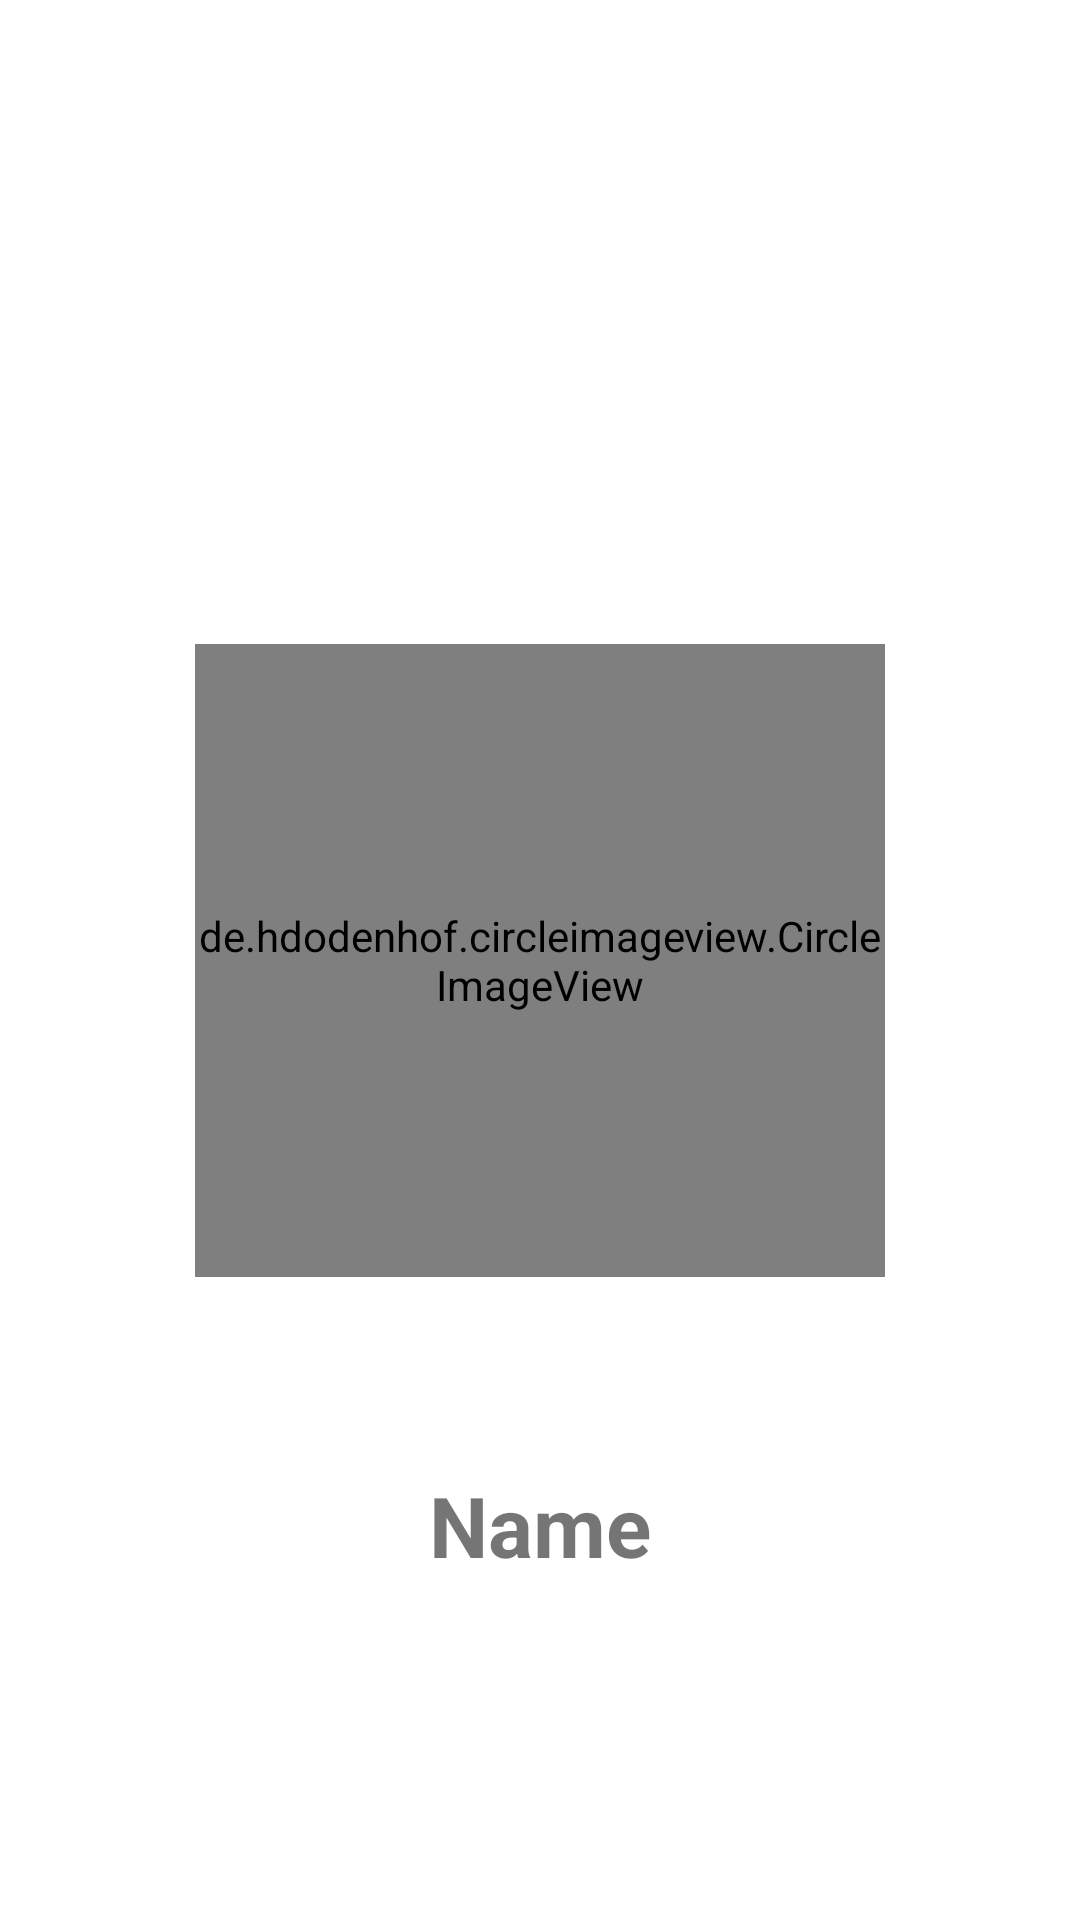

Android layout source for this screen:
<!-- AndroidManifest.xml: application theme Theme.PostSocial -->
<!-- res/layout/fragment_profile.xml -->
<?xml version="1.0" encoding="utf-8"?>
<androidx.constraintlayout.widget.ConstraintLayout xmlns:android="http://schemas.android.com/apk/res/android"
    xmlns:app="http://schemas.android.com/apk/res-auto"
    xmlns:tools="http://schemas.android.com/tools"
    android:layout_width="match_parent"
    android:layout_height="match_parent"
    tools:context=".ProfileFragment">

    <de.hdodenhof.circleimageview.CircleImageView
        android:id="@+id/profile_image"
        android:layout_width="230dp"
        android:layout_height="211dp"
        app:civ_border_width="1dp"
        app:layout_constraintBottom_toBottomOf="parent"
        app:layout_constraintEnd_toEndOf="parent"
        app:layout_constraintStart_toStartOf="parent"
        app:layout_constraintTop_toTopOf="parent"
        android:src="@drawable/ic_vector_person" />

    <TextView
        android:id="@+id/tv_name_profile"
        android:layout_width="wrap_content"
        android:layout_height="wrap_content"
        android:layout_marginTop="64dp"
        android:textSize="28sp"
        android:textStyle="bold"
        android:text="@string/name"
        app:layout_constraintEnd_toEndOf="parent"
        app:layout_constraintStart_toStartOf="parent"
        app:layout_constraintTop_toBottomOf="@+id/profile_image" />
</androidx.constraintlayout.widget.ConstraintLayout>
<!-- resources referenced by this layout -->
<resources>
  <string name="name">Name</string>
  <style name="Theme.PostSocial" parent="Theme.MaterialComponents.DayNight.DarkActionBar">
          
          <item name="colorPrimary">@color/purple</item>
          <item name="colorPrimaryVariant">@color/purple</item>
          <item name="colorOnPrimary">@color/white</item>
          
          <item name="colorSecondary">@color/color_blue</item>
          <item name="colorSecondaryVariant">@color/color_blue</item>
          <item name="colorOnSecondary">@color/black</item>
          <item name="android:statusBarColor" tools:targetApi="l">?attr/colorPrimaryVariant</item>
      </style>
  <color name="purple">#673AB7</color>
  <color name="white">#FFFFFFFF</color>
  <color name="color_blue">#FF3700B3</color>
  <color name="black">#FF000000</color>
</resources>
